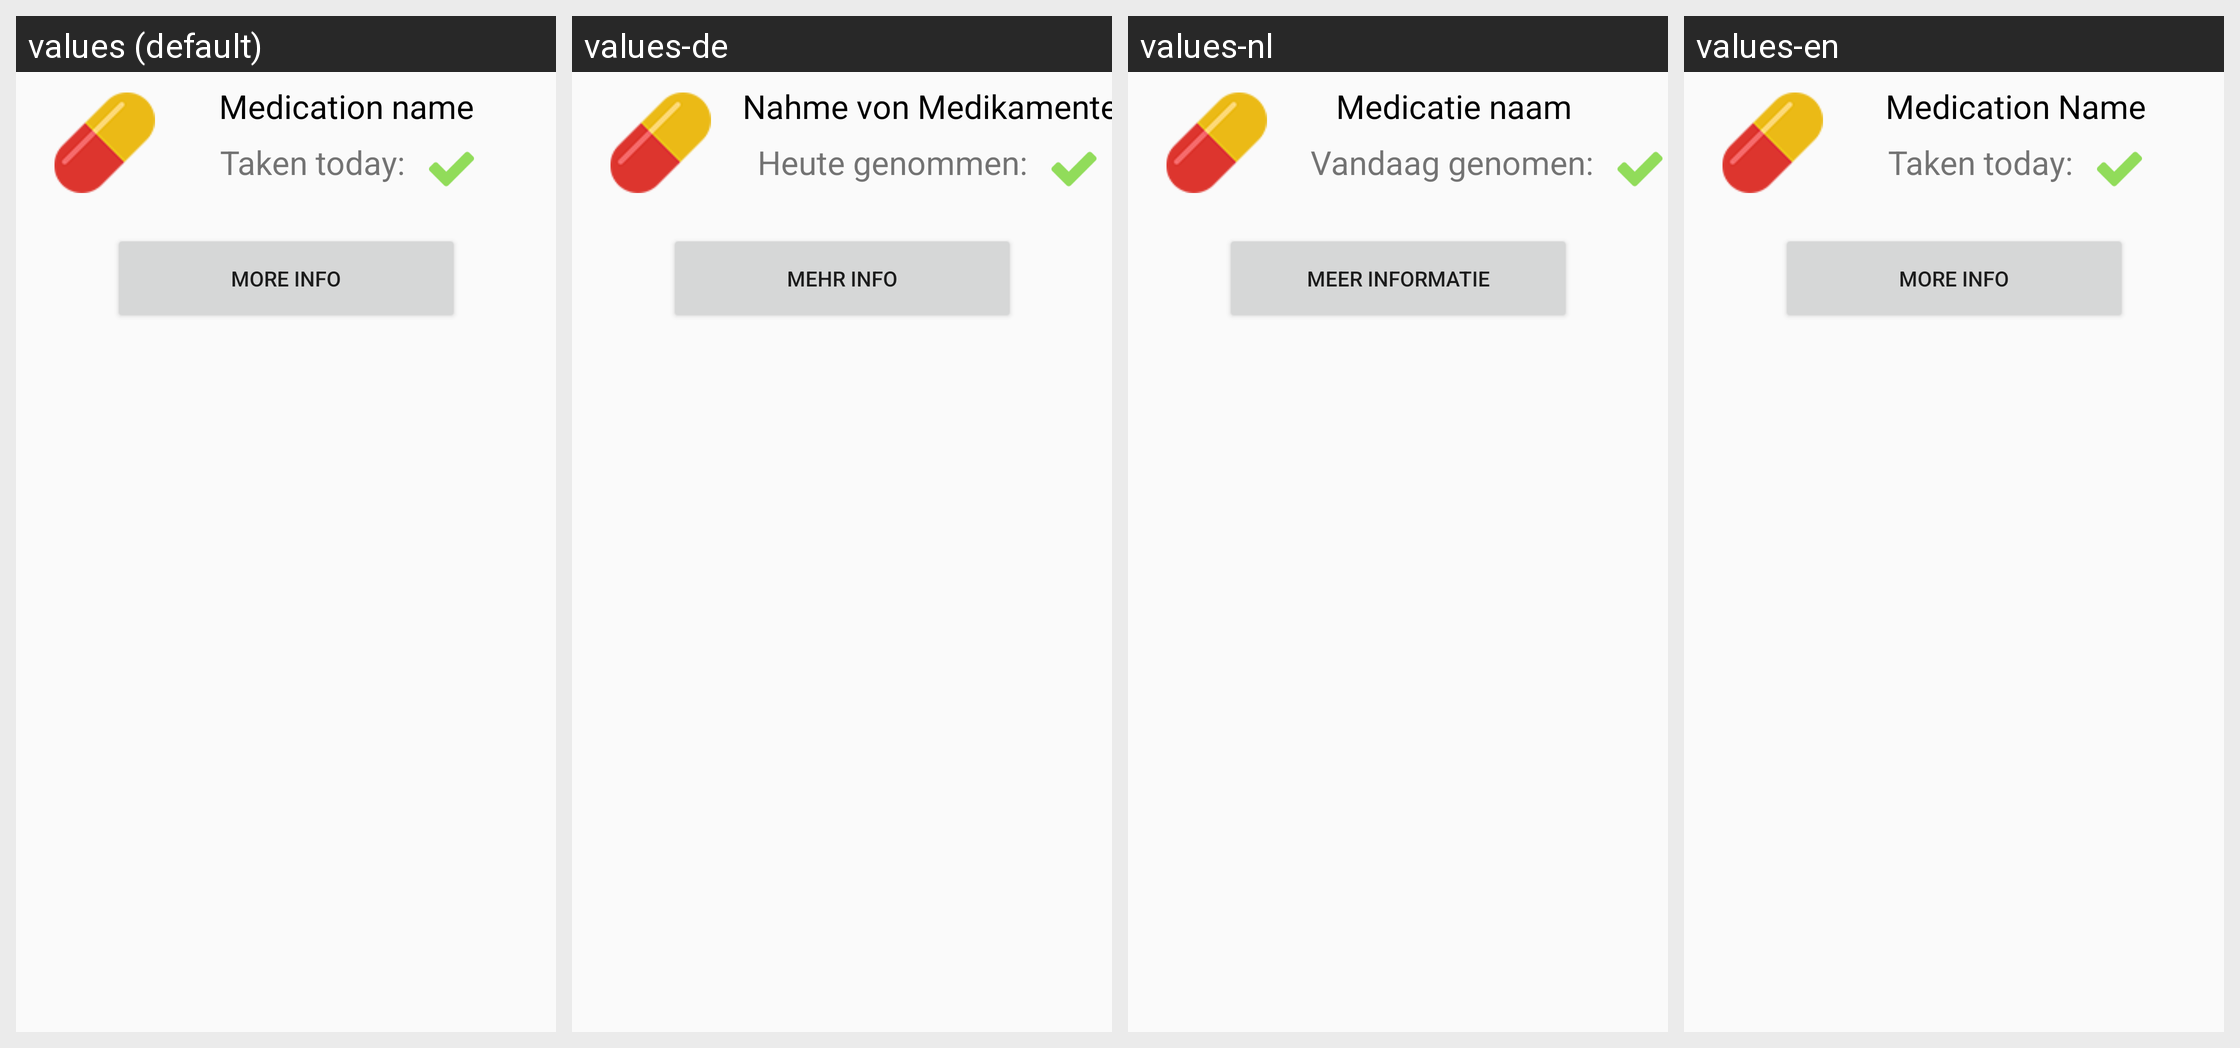

The same Android screen rendered under several of its app's locales, left to right. List the strings drawn on it with the default value and each locale's translation.
Android screen res/layout/fragment_view_medication.xml rendered under 4 locales, left to right: values (default), values-de, values-nl, values-en. Device: Nexus 5 (rendered at 1080×1920; each locale shown at half size, 540×960, under a caption strip naming it); theme AppTheme.
Strings drawn on this screen, with the default value and each locale's value (text and hints the layout hard-codes, and strings that could not be matched under every locale, appear in the picture but are not listed):

medication_name_placeholder
  values: Medication name
  values-de: Nahme von Medikamente
  values-nl: Medicatie naam
  values-en: Medication Name

medication_taken
  values: Taken today:
  values-de: Heute genommen:
  values-nl: Vandaag genomen:
  values-en: Taken today:  [not translated; the default value is used]

more_info_buttion
  values: More info
  values-de: Mehr Info
  values-nl: Meer informatie
  values-en: More info  [not translated; the default value is used]
